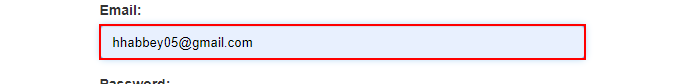
Task: Using Robotic enterprise framework to calculate client hash passwords
Workflow: System1_Login

Step 1: type [username] into 'INPUT  email'

Step 2: type a value into the text box 'password' (no picture)

Step 3: click on the button (no picture)

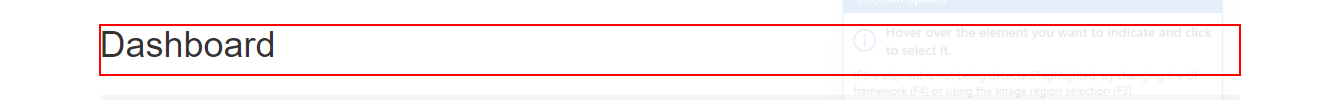
Step 4: find the heading